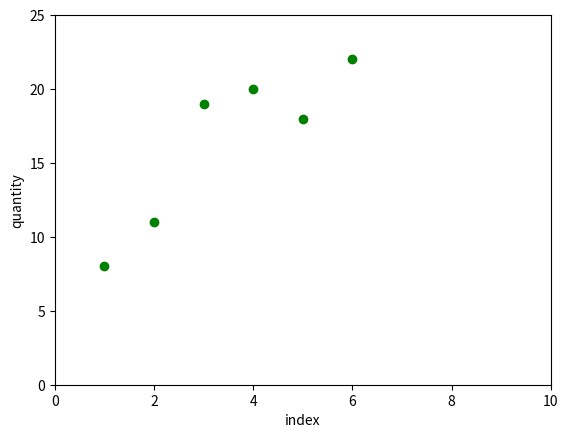

The script that saved this image:
import matplotlib.pyplot as mp
import math
import numpy as np

# (x, y) data points:
# (1, 8), (2, 11), (3, 19), (4, 20), (5, 18), (6, 22)
xList = [1, 2, 3, 4, 5, 6]
yList = [8, 11, 19, 20, 18, 22]
lnx = []
lny = []
l = len(xList)
mp.plot(xList, yList, "go")
# g = green colored markers
# o = markers without smooth line

# axis titles
mp.xlabel("index")
mp.ylabel("quantity")

# horizontal scale: 0 to 10
# vertical scale: 0 to 25
mp.axis([0, 10, 0, 25])
# mp.show()

# define a function to perform power fit:
def powerFit() :

  for i in range(l) :
    lnx.append(math.log(xList[i]))
    lny.append(math.log(yList[i]))
  np_lnx = np.array(lnx)
  np_lny = np.array(lny)

  b = (l * np.dot(np_lnx, np_lny) - np.sum(np_lnx) * np.sum(np_lny)) / (l * np.dot(np_lnx, np_lnx) - np.dot(np.sum(np_lnx), np.sum(np_lnx)))
  a = (np.sum(np_lny) - b * np.sum(np_lnx)) / l
  A = math.exp(a)

  print("the predicted power of the power fit model is: %0.3f" % b)
  print("the predicted coefficient of the power model is: %0.2f" % A)
  print("power fit model: y = %0.2fx^%0.3f" % (A, b))
powerFit()